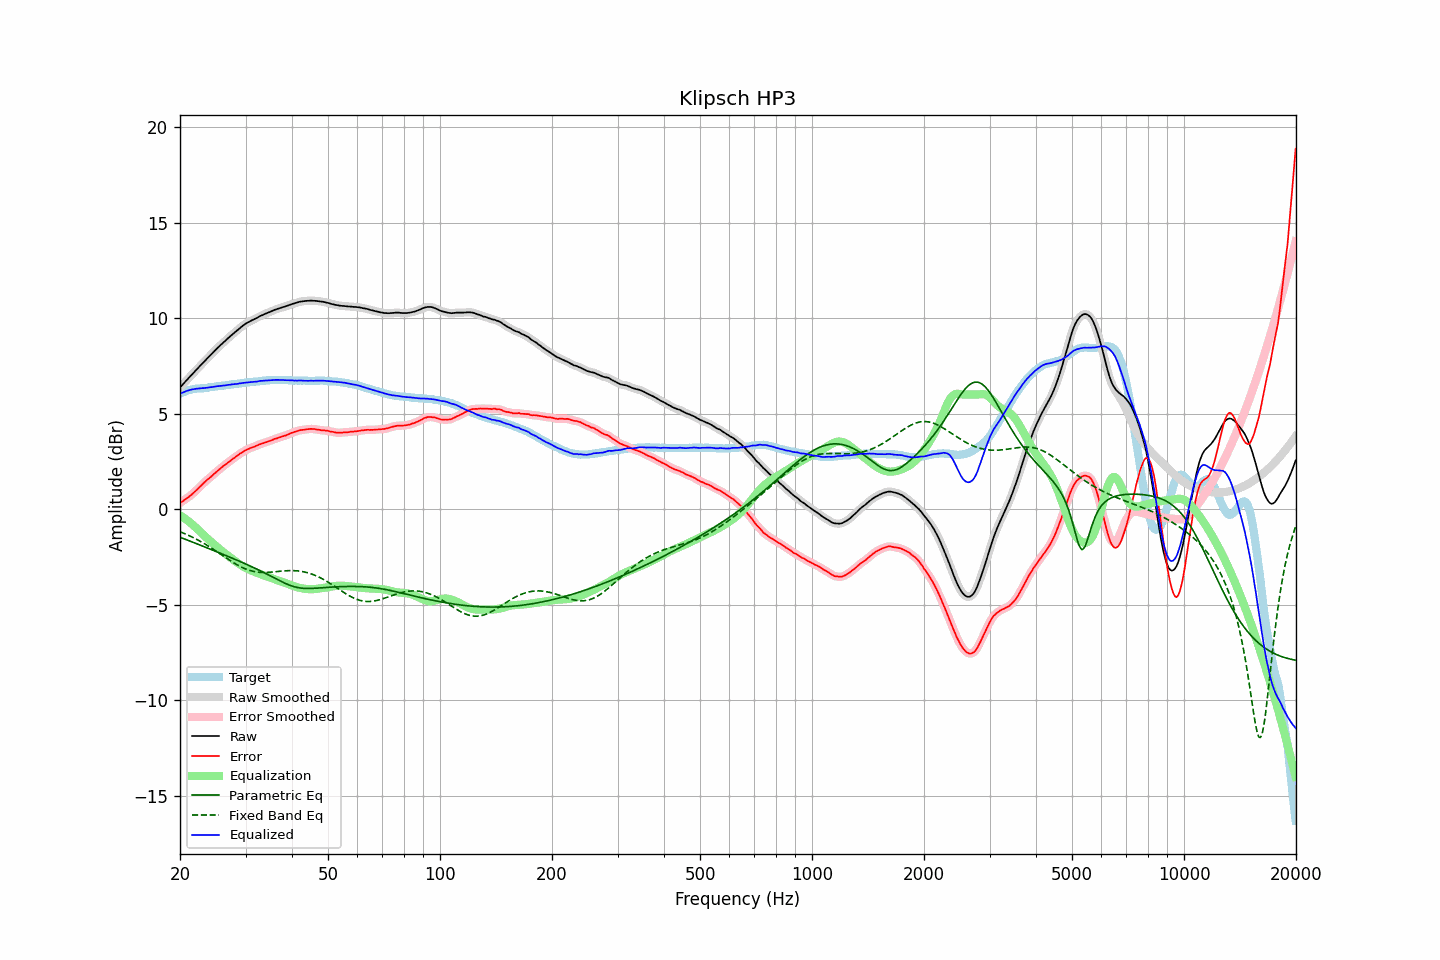

Values plotted in this chart, from the file beside it:
frequency, raw, error, smoothed, error_smoothed, equalization, parametric_eq, fixed_band_eq, equalized_raw, equalized_smoothed, target
20.00, 6.37, 0.33, 6.37, 0.32, -0.33, -1.47, -1.18, 6.04, 6.04, 6.04
20.20, 6.46, 0.38, 6.46, 0.38, -0.38, -1.50, -1.22, 6.08, 6.08, 6.08
20.40, 6.55, 0.43, 6.55, 0.44, -0.44, -1.53, -1.25, 6.12, 6.12, 6.12
20.61, 6.65, 0.51, 6.65, 0.50, -0.49, -1.57, -1.29, 6.15, 6.15, 6.14
20.81, 6.74, 0.56, 6.74, 0.56, -0.55, -1.60, -1.32, 6.19, 6.19, 6.18
21.02, 6.83, 0.61, 6.83, 0.62, -0.62, -1.63, -1.36, 6.21, 6.21, 6.22
21.23, 6.92, 0.68, 6.92, 0.68, -0.68, -1.67, -1.40, 6.24, 6.24, 6.24
21.44, 7.01, 0.75, 7.01, 0.75, -0.75, -1.70, -1.44, 6.26, 6.26, 6.26
21.66, 7.10, 0.82, 7.10, 0.82, -0.82, -1.73, -1.48, 6.27, 6.28, 6.28
21.87, 7.19, 0.90, 7.19, 0.90, -0.90, -1.77, -1.52, 6.29, 6.29, 6.29
22.09, 7.28, 0.97, 7.28, 0.97, -0.98, -1.80, -1.57, 6.30, 6.30, 6.31
22.31, 7.37, 1.05, 7.37, 1.05, -1.06, -1.83, -1.61, 6.31, 6.31, 6.32
22.54, 7.46, 1.14, 7.46, 1.14, -1.14, -1.87, -1.66, 6.32, 6.32, 6.32
22.76, 7.55, 1.22, 7.55, 1.22, -1.22, -1.90, -1.70, 6.33, 6.33, 6.33
22.99, 7.64, 1.31, 7.64, 1.31, -1.30, -1.93, -1.75, 6.34, 6.33, 6.33
23.22, 7.72, 1.38, 7.72, 1.39, -1.38, -1.97, -1.80, 6.34, 6.34, 6.34
23.45, 7.81, 1.46, 7.81, 1.46, -1.46, -2.00, -1.85, 6.35, 6.35, 6.35
23.69, 7.90, 1.54, 7.90, 1.54, -1.53, -2.03, -1.90, 6.36, 6.36, 6.36
23.92, 7.98, 1.61, 7.98, 1.61, -1.61, -2.07, -1.95, 6.37, 6.37, 6.38
24.16, 8.07, 1.68, 8.07, 1.68, -1.68, -2.10, -2.01, 6.39, 6.38, 6.39
24.40, 8.15, 1.75, 8.15, 1.75, -1.76, -2.14, -2.06, 6.39, 6.40, 6.40
24.65, 8.24, 1.84, 8.24, 1.83, -1.83, -2.17, -2.12, 6.41, 6.41, 6.40
24.89, 8.32, 1.90, 8.32, 1.90, -1.90, -2.20, -2.17, 6.42, 6.42, 6.42
25.14, 8.41, 1.98, 8.41, 1.98, -1.97, -2.24, -2.23, 6.44, 6.43, 6.43
25.39, 8.49, 2.05, 8.49, 2.05, -2.05, -2.27, -2.28, 6.44, 6.44, 6.44
25.65, 8.57, 2.12, 8.57, 2.12, -2.12, -2.31, -2.34, 6.45, 6.45, 6.45
25.91, 8.65, 2.19, 8.65, 2.19, -2.19, -2.34, -2.40, 6.46, 6.46, 6.46
26.16, 8.73, 2.26, 8.73, 2.26, -2.26, -2.38, -2.46, 6.48, 6.47, 6.47
26.43, 8.80, 2.32, 8.80, 2.32, -2.32, -2.41, -2.51, 6.48, 6.48, 6.48
26.69, 8.88, 2.38, 8.88, 2.39, -2.39, -2.44, -2.57, 6.49, 6.49, 6.50
26.96, 8.96, 2.45, 8.96, 2.45, -2.45, -2.48, -2.63, 6.51, 6.50, 6.51
27.23, 9.03, 2.51, 9.03, 2.51, -2.51, -2.51, -2.68, 6.51, 6.52, 6.52
27.50, 9.11, 2.57, 9.11, 2.58, -2.58, -2.55, -2.74, 6.53, 6.53, 6.54
27.77, 9.18, 2.65, 9.18, 2.64, -2.64, -2.59, -2.79, 6.54, 6.54, 6.53
28.05, 9.25, 2.70, 9.25, 2.70, -2.70, -2.62, -2.84, 6.55, 6.55, 6.55
28.33, 9.32, 2.77, 9.32, 2.76, -2.76, -2.66, -2.89, 6.56, 6.56, 6.55
28.62, 9.39, 2.82, 9.39, 2.82, -2.82, -2.69, -2.94, 6.56, 6.57, 6.57
28.90, 9.47, 2.89, 9.46, 2.88, -2.88, -2.73, -2.98, 6.59, 6.58, 6.58
29.19, 9.53, 2.94, 9.53, 2.94, -2.94, -2.77, -3.03, 6.59, 6.59, 6.59
29.48, 9.60, 2.99, 9.60, 2.99, -2.99, -2.80, -3.07, 6.61, 6.61, 6.61
29.78, 9.66, 3.04, 9.66, 3.04, -3.04, -2.84, -3.10, 6.62, 6.62, 6.62
30.08, 9.72, 3.09, 9.72, 3.09, -3.09, -2.88, -3.14, 6.63, 6.63, 6.63
30.38, 9.77, 3.13, 9.77, 3.13, -3.13, -2.91, -3.17, 6.64, 6.64, 6.63
30.68, 9.81, 3.17, 9.81, 3.17, -3.17, -2.95, -3.20, 6.64, 6.65, 6.64
30.99, 9.86, 3.21, 9.86, 3.20, -3.20, -2.99, -3.23, 6.66, 6.65, 6.65
31.30, 9.90, 3.24, 9.90, 3.23, -3.24, -3.03, -3.25, 6.66, 6.66, 6.66
31.61, 9.94, 3.26, 9.94, 3.27, -3.27, -3.07, -3.27, 6.67, 6.67, 6.68
31.93, 9.98, 3.30, 9.98, 3.30, -3.31, -3.11, -3.28, 6.67, 6.67, 6.68
32.24, 10.02, 3.33, 10.02, 3.33, -3.34, -3.15, -3.30, 6.68, 6.69, 6.69
32.57, 10.07, 3.37, 10.07, 3.37, -3.37, -3.19, -3.30, 6.70, 6.70, 6.69
32.89, 10.12, 3.41, 10.11, 3.40, -3.40, -3.23, -3.31, 6.72, 6.71, 6.71
33.22, 10.15, 3.44, 10.15, 3.44, -3.43, -3.27, -3.31, 6.72, 6.72, 6.71
33.55, 10.19, 3.46, 10.19, 3.46, -3.46, -3.31, -3.32, 6.73, 6.73, 6.73
33.89, 10.23, 3.50, 10.23, 3.49, -3.49, -3.36, -3.32, 6.74, 6.73, 6.73
34.23, 10.26, 3.51, 10.26, 3.52, -3.52, -3.40, -3.31, 6.73, 6.74, 6.75
34.57, 10.30, 3.56, 10.30, 3.55, -3.55, -3.44, -3.31, 6.75, 6.74, 6.74
34.92, 10.33, 3.58, 10.33, 3.58, -3.58, -3.49, -3.30, 6.75, 6.75, 6.75
35.27, 10.37, 3.61, 10.37, 3.61, -3.61, -3.53, -3.30, 6.76, 6.75, 6.76
35.62, 10.40, 3.64, 10.40, 3.64, -3.64, -3.57, -3.29, 6.76, 6.76, 6.76
35.97, 10.44, 3.68, 10.44, 3.67, -3.67, -3.62, -3.28, 6.77, 6.77, 6.76
... 635 more rows
